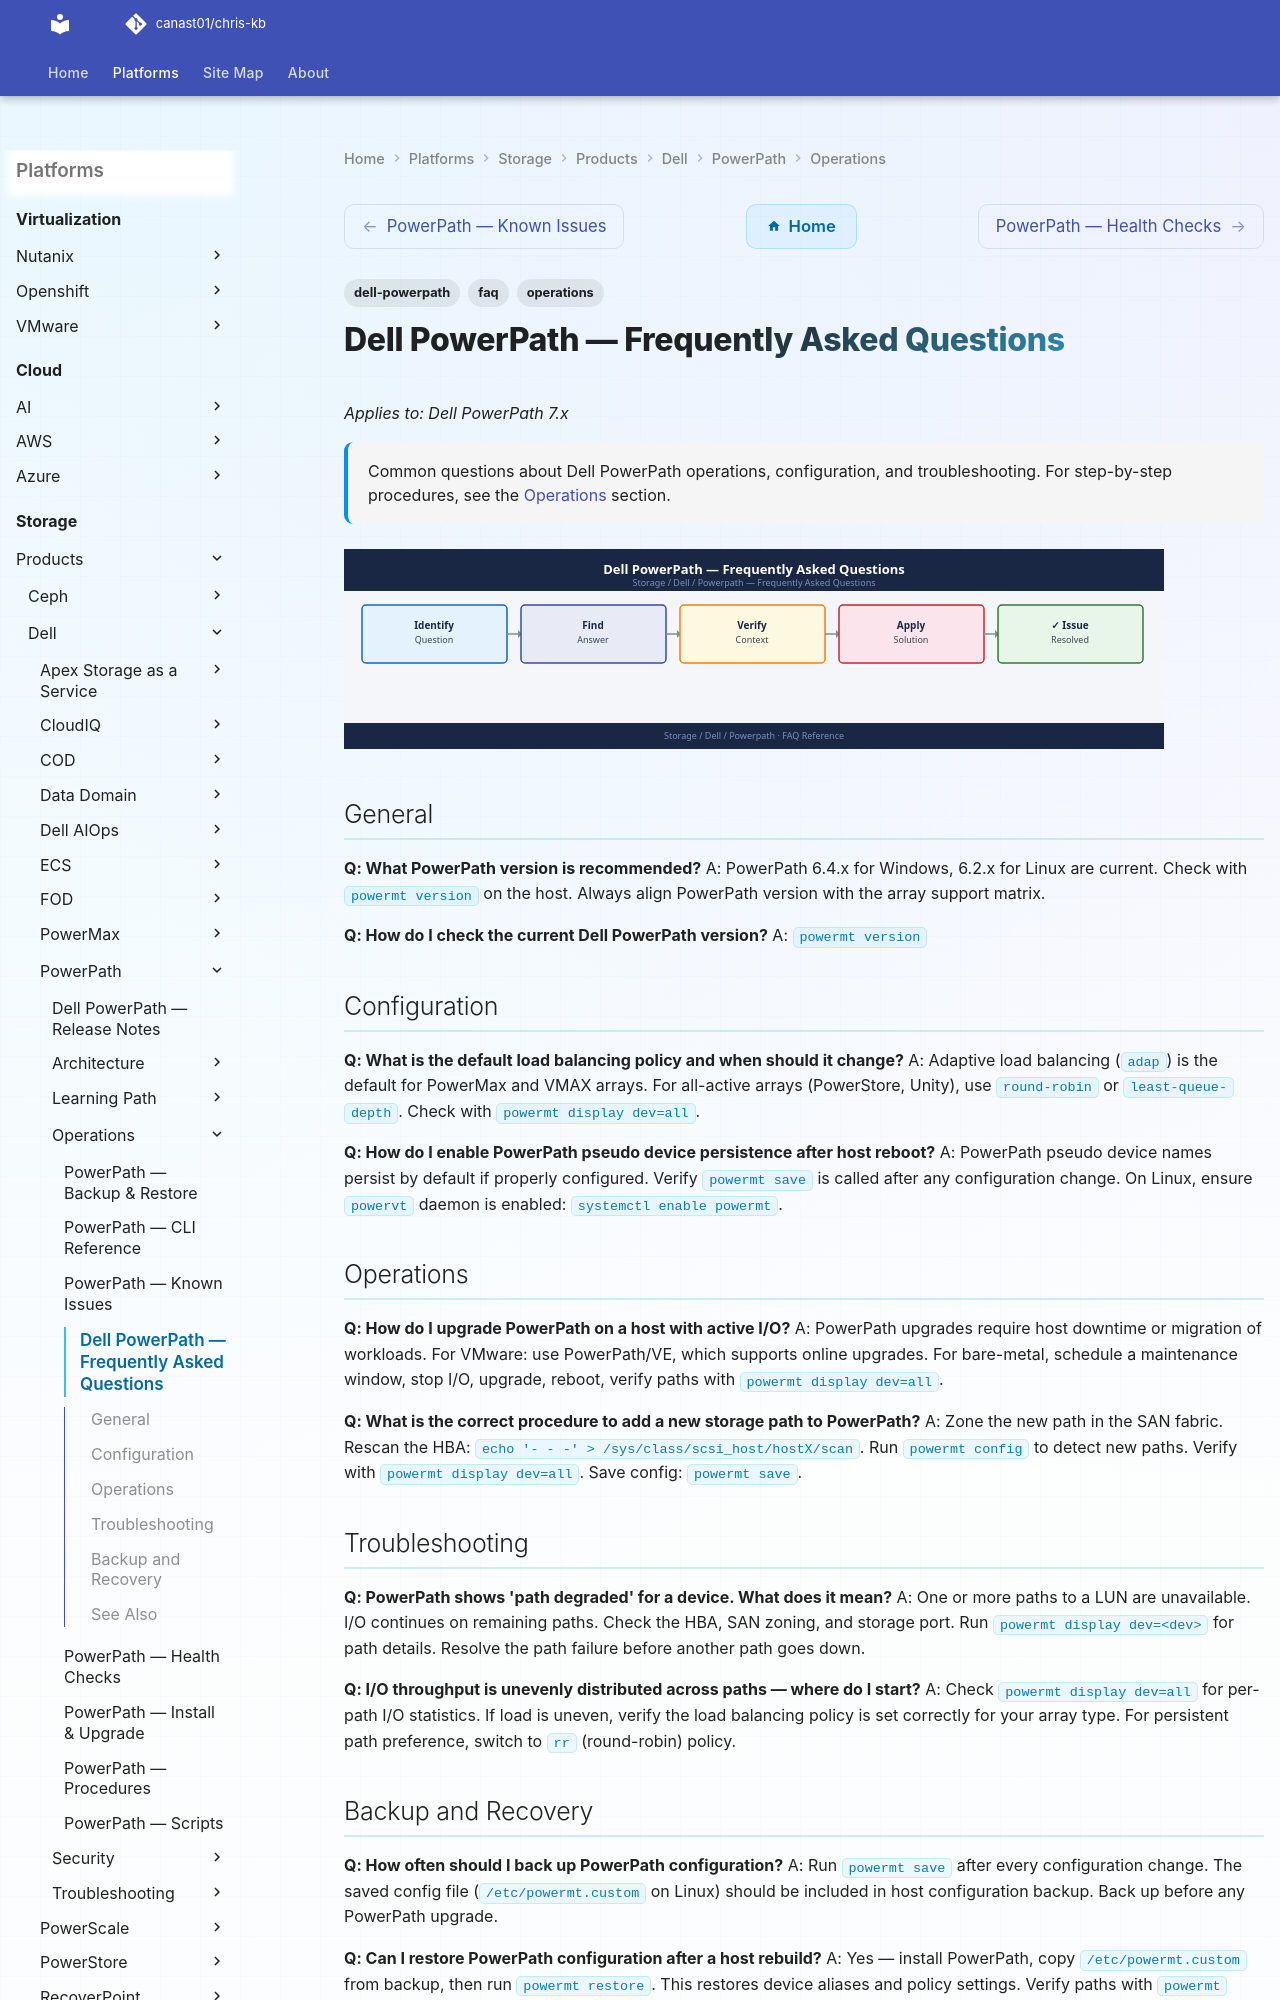

repository: canast01/chris-kb · page: storage/products/dell/powerpath/operations/faq/index.html · generator: mkdocs

---
tags:
  - dell-powerpath
  - faq
  - operations
description: "Common questions about Dell PowerPath operations, configuration, and troubleshooting. For step-by-step procedures, see the Operations section."
---
# Dell PowerPath — Frequently Asked Questions

*Applies to: Dell PowerPath 7.x*

<div class="kb-summary">
Common questions about Dell PowerPath operations, configuration, and troubleshooting. For step-by-step procedures, see the <a href="../">Operations</a> section.
</div>
![Dell PowerPath — Frequently Asked Questions](../../../../../assets/storage-dell-powerpath-operations-faq.svg)

## General

**Q: What PowerPath version is recommended?**
A: PowerPath 6.4.x for Windows, 6.2.x for Linux are current. Check with `powermt version` on the host. Always align PowerPath version with the array support matrix.

**Q: How do I check the current Dell PowerPath version?**
A: `powermt version`
